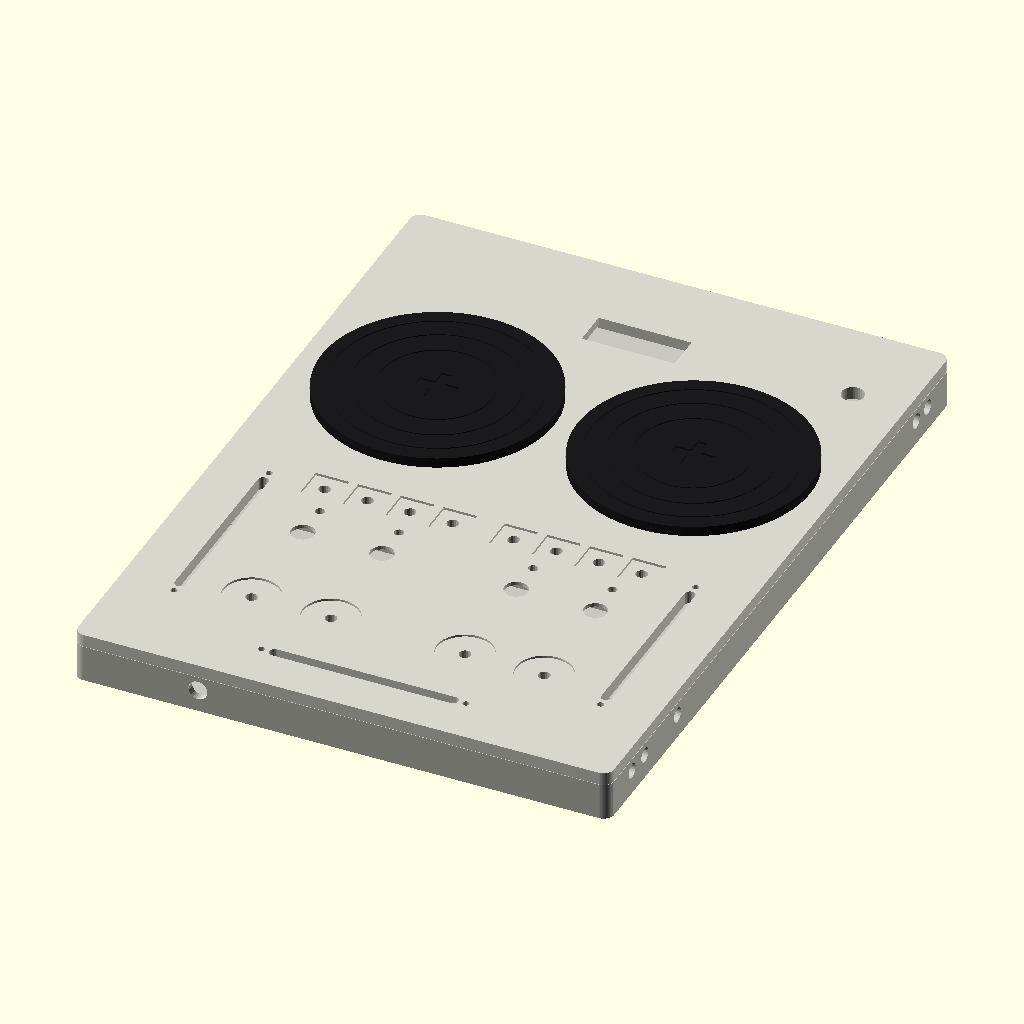
Cell 1: the model at its default parameters.
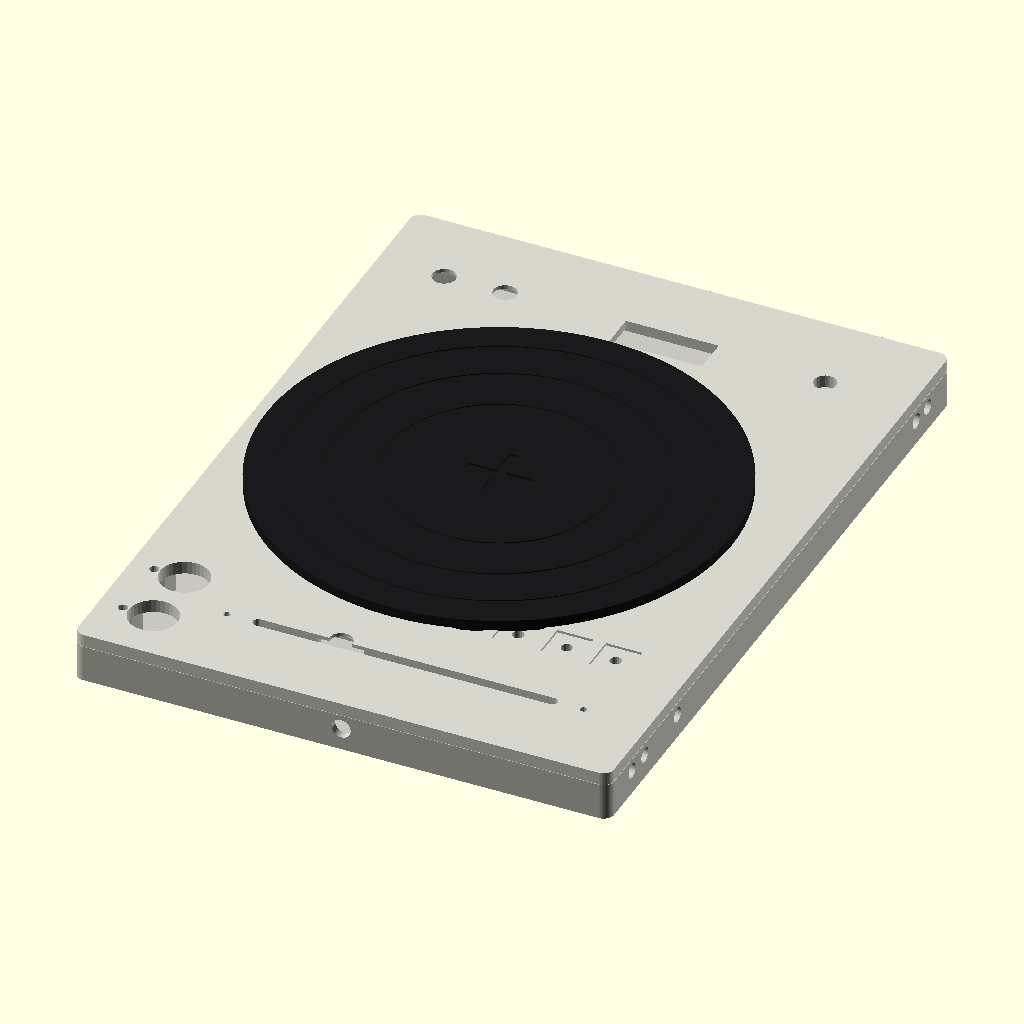
Cell 2: the same model with layout = "six".
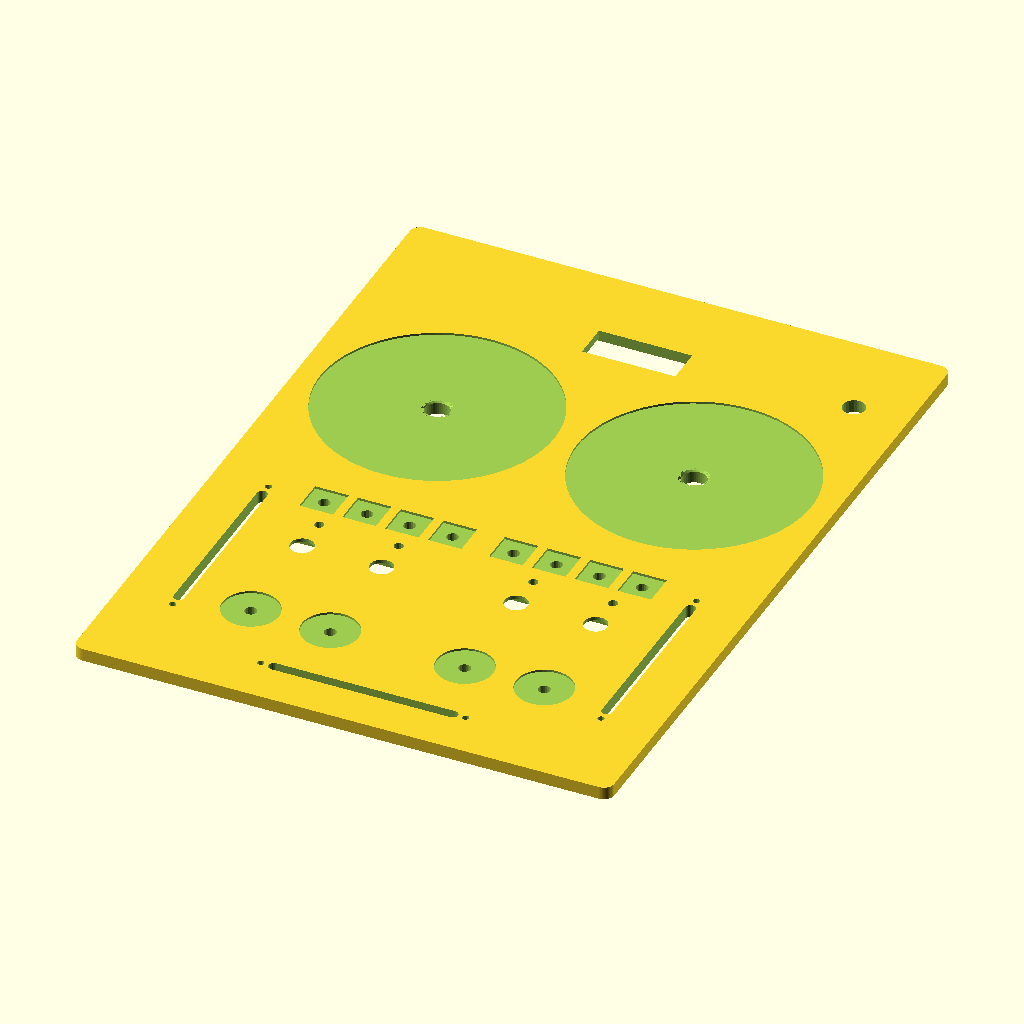
Cell 3: the same model with part = "top".
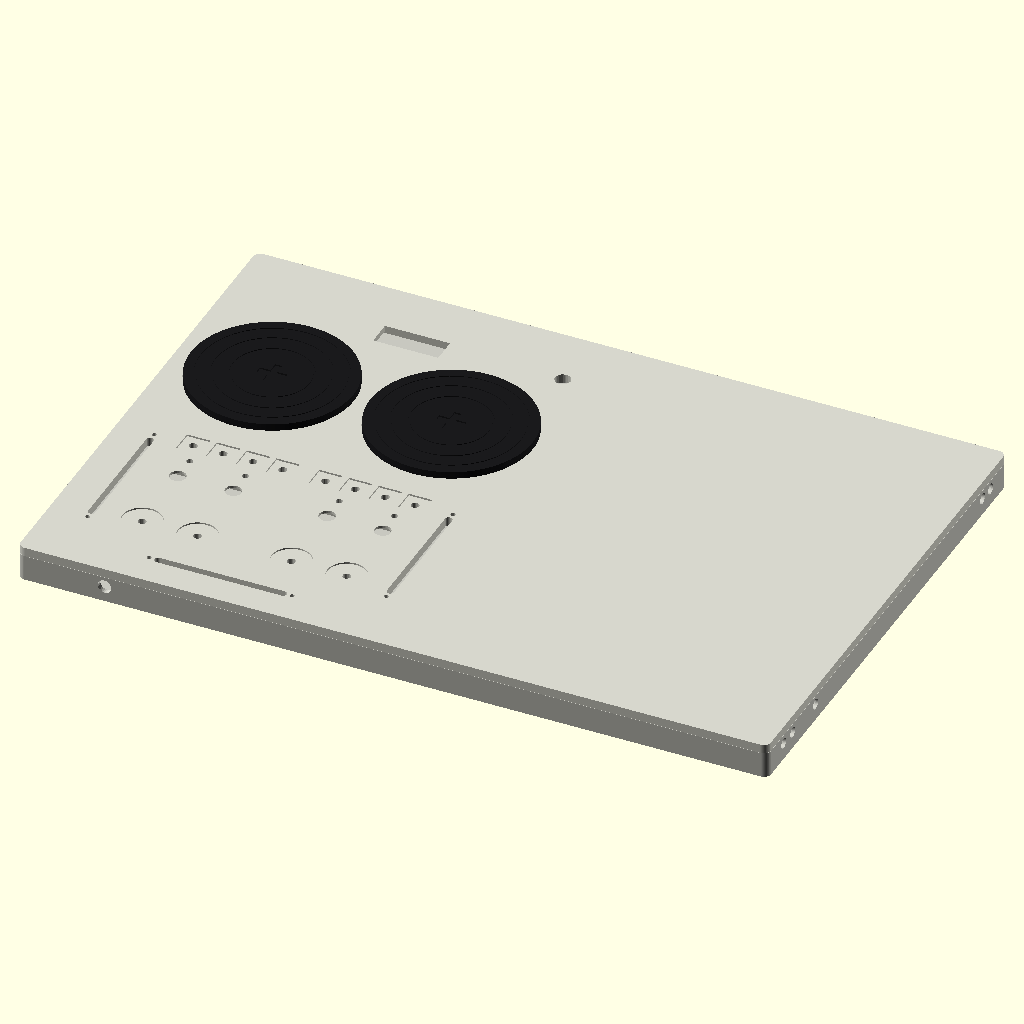
Cell 4 — W set to 352, the other parameters unchanged.
All cells are drawn from the same view direction (rotation 55°, 0°, 25°, orthographic, colour scheme Cornfield), but the view is re-fitted for each cell, so position and scale can differ between cells as well as the parameter.
The OpenSCAD source (field-jog/wide.scad):
// FIELD JOG, WIDE
// The 88 mm deck doubled to the measured K.O. II body: 176 x 240.5 x 16.3.
// layout = "twin"  two 76 mm platters
// layout = "six"   one 152.4 mm platter
//
// Same construction as the narrow shell. Two halves, four magnet pairs,
// Technic holes on the long edges.
//
// Internals, both layouts. Magnet posts occupy x 6.8–30.2 and x 145.8–169.2
// on each short end. A 3.5 mm jack body is 13 mm wide and 14 mm deep, so a
// rear jack center has to sit between x = 44 and x = 136 or it dead-ends in
// a post. The headphone jack is on the fader end: x = 41 on Twin, because the
// crossfader owns the middle, and centered on Six. The OLED board stops 9 mm
// short of those jack bodies. On Six the platter is shifted left so the pitch
// fader, the knob and the toggles are not under the disk.
//
//   openscad -D 'layout="twin"' -D 'part="top"' -o wide-twin-top.stl wide.scad
//   openscad -D 'layout="six"'  -D 'part="top"' -o wide-six-top.stl  wide.scad

/* [Export] */
layout = "twin"; // [twin, six]
part = "all";    // [all, top, bottom, platter, cue, loop, pad, pitch, cross]

/* [Body] */
W = 176;
H = 240.5;
body_h = 16.3;
skin = 4.2;
wall = 2.6;
floor_t = 1.8;
R = 3.4;
top_shrink = 0.15;

/* [Platter] */
platter_t = 3.8;
well_d = 0.7;
platter_clear = 0.55;
bearing_d = 7.15;
bearing_h = 3.0;
shaft_hole = 5.6;
// Snap cup for a 6 x 2.5 mm diametric magnet. Bottom face lands 2.7 mm
// above the encoder pad. The barb springs open under the sleeve.
mag_bottom = 6.2;
lip_h = 0.45;
mag_cav_h = 2.55;
stem_od = 7.7;
barb_od = 8.9;
barb_z0 = 9.3;
barb_h = 0.9;

/* [Faders] */
// 75 x 9 mm body, 60 mm travel, the same pot as the narrow deck.
fader_slot_w = 3.4;
fader_slot_l = 62;
pot_screw_span = 67;
pot_body_l = 75;
pot_body_w = 9.6;
pot_body_h = 8.2;
pot_rail = 1.6;
// 125 mm pitch on the 6 inch deck, horizontal, bottom row.
long_slot_l = 100;
long_body_l = 125;

/* [Screen] */
// Real 0.91" glass, centered on the mark in the viewer.
oled_w = 30.5;
oled_h = 11.85;

/* [Hidden] */
eps = 0.05;
tray_h = body_h - skin;
stem_hole = 3.85;
guide_h = 2.0;
guide_d = 7.6;
led_d = 3.1;
knob_hole = 7.3;
// 12 x 12 x 7.3 mm round-cap tactile. Ears along X. Cap is the button.
tact12_ear = 15.6;
tact12_w = 12.6;
tact12_hole = 7.6;
tact12_web = 1.2;

mag_pocket_l = 21;
mag_pocket_w = 6;
mag_pocket_d = 2.5;
mag_pockets = [
    [8, 5],
    [W - 8 - mag_pocket_l, 5],
    [8, H - 5 - mag_pocket_w],
    [W - 8 - mag_pocket_l, H - 5 - mag_pocket_w]
];

technic_d = 5.0;
technic_depth = 8.2;
technic_z = 8.0;
technic_ys = [16, 25, 48, 216, 224];

jack_d = 6.3;
jack_z = 7.4;
// 13 mm body, 14 mm into the cavity. Posts end at x 30.2 and start at 145.8.
jack_xs = [50, 66, 110, 126];
usb_w = 12.5;
usb_h = 4.6;
usb_x = W / 2;
usb_z0 = 4.3;
// Twin: left of the crossfader. Six: centered, there is no crossfader.
function hp_x() = layout == "twin" ? 41 : 88;

encoder_pad_top = 3.5;
encoder_pad_w = 26;       // MT6701 board is 23 mm square
encoder_pad_d = 26;
encoder_hole_d = 2.2;
encoder_hole_pitch = 17.5;

$fn = 48;

module rounded_rect(w, h, r) {
    rr = min(r, min(w, h) / 2 - 0.01);
    hull() {
        translate([rr, rr]) circle(r = rr);
        translate([w - rr, rr]) circle(r = rr);
        translate([rr, h - rr]) circle(r = rr);
        translate([w - rr, h - rr]) circle(r = rr);
    }
}

module rounded_box(w, h, z, r) {
    linear_extrude(z) rounded_rect(w, h, r);
}

module y_slot(x, y0, y1, z, h, w) {
    hull() {
        translate([x, y0 + w / 2, z]) cylinder(d = w, h = h, $fn = 24);
        translate([x, y1 - w / 2, z]) cylinder(d = w, h = h, $fn = 24);
    }
}

module x_slot(y, x0, x1, z, h, w) {
    hull() {
        translate([x0 + w / 2, y, z]) cylinder(d = w, h = h, $fn = 24);
        translate([x1 - w / 2, y, z]) cylinder(d = w, h = h, $fn = 24);
    }
}

module technic_ribs() {
    rib_x = technic_depth + 1.4 - wall;
    for (y = technic_ys) {
        y0 = y - technic_d / 2 - 1.5;
        y1 = y + technic_d / 2 + 1.5;
        z1 = min(technic_z + technic_d / 2 + 1.2, tray_h - 0.35);
        translate([wall - eps, y0, floor_t - eps])
            cube([rib_x, y1 - y0, z1 - floor_t]);
        translate([W - wall - rib_x, y0, floor_t - eps])
            cube([rib_x + eps, y1 - y0, z1 - floor_t]);
    }
}

module technic_bores() {
    for (y = technic_ys) {
        translate([-eps, y, technic_z])
            rotate([0, 90, 0])
                cylinder(h = technic_depth + eps, d = technic_d, $fn = 32);
        translate([W - technic_depth, y, technic_z])
            rotate([0, 90, 0])
                cylinder(h = technic_depth + eps, d = technic_d, $fn = 32);
    }
}

module magnet_posts() {
    for (p = mag_pockets) {
        x0 = p[0] - 1.2;
        x1 = p[0] + mag_pocket_l + 1.2;
        y0 = p[1] < H / 2 ? wall - eps : p[1] - 1.2;
        y1 = p[1] < H / 2 ? p[1] + mag_pocket_w + 1.2 : H - wall + eps;
        translate([x0, y0, floor_t])
            cube([x1 - x0, y1 - y0, tray_h - floor_t]);
    }
}

module magnet_pockets(z) {
    for (p = mag_pockets)
        translate([p[0], p[1], z])
            cube([mag_pocket_l, mag_pocket_w, mag_pocket_d + eps]);
}

// ---------- layout marks, matching the viewer ----------

module twin_platters() {
    // centers
}

function platter_list() =
    layout == "twin"
        ? [[46, 158, 76], [130, 158, 76]]
        : [[82, 124, 152.4]];

function plunger_buttons() =
    layout == "twin"
        ? [[40, 40, 18], [66, 40, 18], [110, 40, 18], [136, 40, 18]]
        : [[18, 18, 16], [18, 40, 16]];

function toggle_buttons() =
    layout == "twin"
        ? [[40, 76], [66, 76], [110, 76], [136, 76]]
        : [[74, 30], [22, 214], [42, 214]];

function led_list() =
    layout == "twin"
        ? [[40, 88], [66, 88], [110, 88], [136, 88]]
        : [[8, 18], [8, 40]];

function pad_list() =
    layout == "twin"
        ? [for (x = [36, 50, 64, 78, 98, 112, 126, 140]) [x, 100, 11]]
        : [for (x = [104, 120, 136, 152]) [x, 56, 12]];

function pitch_list() =
    layout == "twin"
        ? [[18, 35, 97], [158, 35, 97]]
        : [];

function knob_at() = layout == "twin" ? [158, 210] : [148, 212];
function screen_at() = layout == "twin" ? [88, 208] : [96, 210];

module encoder_pads() {
    for (p = platter_list())
        translate([p[0] - encoder_pad_w / 2, p[1] - encoder_pad_d / 2, floor_t - eps])
            cube([encoder_pad_w, encoder_pad_d, encoder_pad_top - floor_t + eps]);
}

rail_h = tray_h - pot_body_h - floor_t;

// Rails pinch the 9.6 mm body up against the deck. The pot's long axis
// follows the slot.
module y_pot_rails(x, y0, y1, body_l) {
    by = (y0 + y1) / 2 - body_l / 2;
    translate([x - pot_body_w / 2 - pot_rail, by, floor_t])
        cube([pot_rail, body_l, rail_h]);
    translate([x + pot_body_w / 2, by, floor_t])
        cube([pot_rail, body_l, rail_h]);
}

module x_pot_rails(y, body_l) {
    bx = W / 2 - body_l / 2;
    translate([bx, y - pot_body_w / 2 - pot_rail, floor_t])
        cube([body_l, pot_rail, rail_h]);
    translate([bx, y + pot_body_w / 2, floor_t])
        cube([body_l, pot_rail, rail_h]);
}

module bottom() {
    difference() {
        union() {
            difference() {
                rounded_box(W, H, tray_h, R);
                translate([wall, wall, floor_t])
                    rounded_box(W - 2 * wall, H - 2 * wall, tray_h, max(0.8, R - wall + 0.4));
            }
            magnet_posts();
            encoder_pads();
            for (s = pitch_list())
                y_pot_rails(s[0], s[1], s[2], (s[2] - s[1]) >= 60 ? pot_body_l : short_body_l);
            if (layout == "twin")
                x_pot_rails(16, pot_body_l);
            technic_ribs();
        }
        magnet_pockets(tray_h - mag_pocket_d);
        for (p = platter_list())
            for (sx = [-1, 1])
                for (sy = [-1, 1])
                    translate([p[0] + sx * encoder_hole_pitch / 2,
                               p[1] + sy * encoder_hole_pitch / 2, 0.7])
                        cylinder(d = encoder_hole_d, h = encoder_pad_top - 0.7 + eps, $fn = 14);
        // USB-C and the four jacks. Bodies stay in open cavity, clear of the posts.
        translate([usb_x - usb_w / 2, H - wall - 3, usb_z0])
            cube([usb_w, wall + 6, usb_h]);
        for (x = jack_xs)
            translate([x, H - wall - 3, jack_z])
                rotate([-90, 0, 0])
                    cylinder(d = jack_d, h = wall + 6, $fn = 24);
        translate([hp_x(), -0.4, jack_z])
            rotate([-90, 0, 0])
                cylinder(d = jack_d, h = wall + 0.8, $fn = 24);
        // microSD mouth, underside. The socket sits inboard of the jack bodies
        // and clear of the left rear magnet post.
        translate([36.5, 212.0, -eps])
            cube([11, 1.5, floor_t + 0.4]);
        // Pin channels. Bend the fader pins flat into the floor.
        for (s = pitch_list()) {
            bl = (s[2] - s[1]) >= 60 ? pot_body_l : short_body_l;
            mid = (s[1] + s[2]) / 2;
            translate([s[0] - 4, mid - bl / 2 + 2, floor_t - 1.0])
                cube([8, bl - 4, 1.0 + eps]);
        }
        if (layout == "twin")
            translate([W / 2 - pot_body_l / 2 + 2, 16 - 4, floor_t - 1.0])
                cube([pot_body_l - 4, 8, 1.0 + eps]);
        technic_bores();
    }
}

module bearing_sleeve(x, y) {
    ledge = 1.3;
    bearing_drop = 0.3;
    ledge_z = body_h - well_d - bearing_drop - bearing_h - ledge;
    translate([x, y, ledge_z])
        cylinder(d = bearing_d + 6.4, h = body_h - well_d - ledge_z, $fn = 40);
}

module tact12_pocket(x, y) {
    translate([x - tact12_ear / 2, y - tact12_w / 2, tray_h - eps])
        cube([tact12_ear, tact12_w, skin - tact12_web + eps]);
    translate([x, y, body_h - tact12_web - eps])
        cylinder(d = tact12_hole, h = tact12_web + 2 * eps, $fn = 36);
}

module top_plate() {
    sh = top_shrink;
    difference() {
        union() {
            translate([sh, sh, tray_h])
                rounded_box(W - 2 * sh, H - 2 * sh, skin, R);
            for (p = platter_list()) bearing_sleeve(p[0], p[1]);
            for (b = plunger_buttons())
                translate([b[0], b[1], body_h])
                    cylinder(d = min(guide_d, b[2] - 2), h = guide_h, $fn = 28);
            for (b = pad_list())
                translate([b[0], b[1], body_h])
                    cylinder(d = guide_d, h = guide_h, $fn = 24);
        }

        for (p = platter_list()) {
            translate([p[0], p[1], body_h - well_d])
                cylinder(d = p[2] + platter_clear, h = well_d + eps, $fn = 96);
            ledge = 1.3;
            bearing_drop = 0.3;
            ledge_z = body_h - well_d - bearing_drop - bearing_h - ledge;
            translate([p[0], p[1], ledge_z - eps])
                cylinder(d = 8.2, h = body_h - ledge_z + 1, $fn = 40);
            translate([p[0], p[1], body_h - well_d - 0.8])
                cylinder(d1 = 8.2, d2 = 9.6, h = 0.8, $fn = 40);
        }

        for (s = pitch_list()) {
            y0 = s[1];
            y1 = s[2];
            translate([0, 0, tray_h - eps])
                y_slot(s[0], y0, y1, 0, skin + 2 * eps, fader_slot_w);
            mid = (y0 + y1) / 2;
            // The 75 mm pot's screws are 67 mm apart, just past a 62 mm slot.
            // The short fader's screws sit 4 mm past each end of its slot.
            span = (y1 - y0) >= 60 ? pot_screw_span : (y1 - y0) + 8;
            for (dy = [-span / 2, span / 2])
                translate([s[0], mid + dy, tray_h - eps])
                    cylinder(d = 2.2, h = skin + 2 * eps, $fn = 14);
        }

        if (layout == "twin") {
            x0 = 88 - fader_slot_l / 2;
            x1 = 88 + fader_slot_l / 2;
            translate([0, 0, tray_h - eps])
                x_slot(16, x0, x1, 0, skin + 2 * eps, fader_slot_w);
            for (dx = [-pot_screw_span / 2, pot_screw_span / 2])
                translate([88 + dx, 16, tray_h - eps])
                    cylinder(d = 2.2, h = skin + 2 * eps, $fn = 14);
        }
        if (layout == "six") {
            // 125 mm pitch, horizontal, to the right of the stacked buttons.
            x0 = 46;
            x1 = 46 + long_slot_l;
            translate([0, 0, tray_h - eps])
                x_slot(28, x0, x1, 0, skin + 2 * eps, fader_slot_w);
            for (dx = [-long_body_l / 2 + 4, long_body_l / 2 - 4])
                translate([46 + long_slot_l / 2 + dx, 28, tray_h - eps])
                    cylinder(d = 2.2, h = skin + 2 * eps, $fn = 14);
        }

        for (b = plunger_buttons()) {
            if (layout == "six") {
                // 16 mm through hole. LED is 10 mm left, cut by led_list.
                translate([b[0], b[1], tray_h - 2])
                    cylinder(d = b[2], h = skin + 6, $fn = 36);
            } else {
                translate([b[0], b[1], tray_h - eps])
                    cylinder(d = stem_hole, h = skin + guide_h + 2 * eps, $fn = 20);
                translate([b[0], b[1], body_h - 0.7])
                    cylinder(d = b[2] + 0.4, h = 0.7 + guide_h + eps, $fn = 36);
            }
        }
        for (b = toggle_buttons())
            tact12_pocket(b[0], b[1]);
        for (b = pad_list()) {
            translate([b[0], b[1], tray_h - eps])
                cylinder(d = stem_hole, h = skin + guide_h + 2 * eps, $fn = 18);
            translate([b[0] - b[2] / 2, b[1] - b[2] / 2, body_h - 0.8])
                cube([b[2], b[2], 0.8 + guide_h + eps]);
        }
        for (p = led_list())
            translate([p[0], p[1], tray_h - 2])
                cylinder(d = layout == "six" ? 3.125 : led_d, h = skin + 6, $fn = 16);

        k = knob_at();
        translate([k[0], k[1], tray_h - eps])
            cylinder(d = knob_hole, h = skin + 2 * eps, $fn = 28);

        s = screen_at();
        translate([s[0] - 20.3, s[1] - 6.7, tray_h - eps])
            cube([40.6, 13.4, 1.6]);
        translate([s[0] - oled_w / 2, s[1] - oled_h / 2, tray_h + 1.4])
            cube([oled_w, oled_h, skin]);

        magnet_pockets(tray_h - eps);
    }
}

module platter_solid(d) {
    pz = body_h - well_d;
    mouth = mag_bottom - lip_h;
    difference() {
        union() {
            translate([0, 0, pz])
                cylinder(d = d, h = platter_t, $fn = 120);
            translate([0, 0, mouth])
                cylinder(d = stem_od, h = pz - mouth, $fn = 64);
            translate([0, 0, barb_z0])
                cylinder(d = barb_od, h = barb_h, $fn = 64);
            translate([0, 0, barb_z0 + barb_h])
                cylinder(d1 = barb_od, d2 = stem_od, h = 0.6, $fn = 64);
            translate([0, 0, mouth])
                cylinder(d1 = stem_od - 1.2, d2 = stem_od, h = 0.5, $fn = 48);
        }
        arm = d > 100 ? 22 : 13;
        translate([0, 0, pz + platter_t - 0.7])
            linear_extrude(0.8) {
                square([arm, 3.2], center = true);
                square([3.2, arm], center = true);
            }
        translate([0, 0, mouth - eps])
            cylinder(d1 = stem_od - 1.4, d2 = 5.6, h = lip_h + eps, $fn = 48);
        translate([0, 0, mag_bottom - eps])
            cylinder(d = 6.15, h = mag_cav_h + eps, $fn = 48);
        translate([0, 0, barb_z0 + barb_h])
            cylinder(d = 4.4, h = pz - (barb_z0 + barb_h) + eps, $fn = 36);
        for (a = [0, 120, 240])
            rotate([0, 0, a])
                translate([-0.6, 0, 8.9])
                    cube([1.2, stem_od, pz - 8.9]);
        for (gr = d > 100 ? [36, 52, 66] : [18, 26, 33])
            translate([0, 0, pz + platter_t - 0.32])
                difference() {
                    cylinder(d = gr * 2 + 0.9, h = 0.4, $fn = 80);
                    translate([0, 0, -eps])
                        cylinder(d = gr * 2 - 0.9, h = 0.5, $fn = 80);
                }
    }
}

module round_cap(d, h) {
    cylinder(d = d, h = h, $fn = 48);
    translate([0, 0, h - eps])
        cylinder(d1 = d, d2 = d - 1.2, h = 1.2, $fn = 48);
}

module pad_cap(w) {
    linear_extrude(2.4) rounded_rect(w, w, 1.2);
}

module pitch_cap() {
    linear_extrude(6) rounded_rect(12, 16, 1.4);
}

module cross_cap() {
    linear_extrude(6) rounded_rect(18, 12, 1.4);
}

if (part == "all") {
    color([0.78, 0.78, 0.75]) bottom();
    color([0.84, 0.84, 0.80]) top_plate();
    color([0.1, 0.1, 0.11])
        for (p = platter_list())
            translate([p[0], p[1], 0])
                platter_solid(p[2]);
} else if (part == "top") {
    translate([0, 0, -tray_h]) top_plate();
} else if (part == "bottom") {
    bottom();
} else if (part == "platter") {
    translate([0, 0, -(mag_bottom - lip_h)]) platter_solid(platter_list()[0][2]);
} else if (part == "cue") {
    round_cap(layout == "twin" ? 18 : 20, 5.2);
} else if (part == "loop") {
    round_cap(12, 3.6);
} else if (part == "pad") {
    pad_cap(layout == "twin" ? 11 : 12);
} else if (part == "pitch") {
    pitch_cap();
} else if (part == "cross") {
    cross_cap();
}

echo("LAYOUT", layout);
echo("BODY", W, H, body_h);
echo("PLATTERS", len(platter_list()));
Customizer parameters (derived from the source; name, type, default, range or options):
layout: string, default "twin", options "twin", "six"
part: string, default "all", options "all", "top", "bottom", "platter", "cue", "loop", "pad", "pitch", "cross"
W: number, default 176
H: number, default 240.5
body_h: number, default 16.3
skin: number, default 4.2
wall: number, default 2.6
floor_t: number, default 1.8
R: number, default 3.4
top_shrink: number, default 0.15
platter_t: number, default 3.8
well_d: number, default 0.7
platter_clear: number, default 0.55
bearing_d: number, default 7.15
bearing_h: number, default 3
shaft_hole: number, default 5.6
mag_bottom: number, default 6.2
lip_h: number, default 0.45
mag_cav_h: number, default 2.55
stem_od: number, default 7.7
barb_od: number, default 8.9
barb_z0: number, default 9.3
barb_h: number, default 0.9
fader_slot_w: number, default 3.4
fader_slot_l: number, default 62
pot_screw_span: number, default 67
pot_body_l: number, default 75
pot_body_w: number, default 9.6
pot_body_h: number, default 8.2
pot_rail: number, default 1.6
long_slot_l: number, default 100
long_body_l: number, default 125
oled_w: number, default 30.5
oled_h: number, default 11.85
